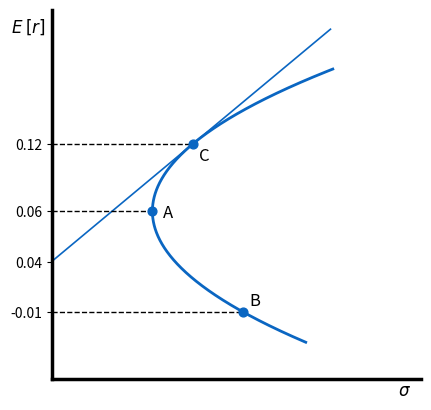

Generate this figure with matplotlib: (Note: this script raises an exception after producing the figure.)
import matplotlib.pyplot as plt
import numpy as np

asdf=plt.gca()
y=np.linspace(2.1,10.23046,1000)
x=[0.3*(z-6)**2+3 for z in y]
plt.plot(x,y,color=(10/255,102/255,194/255),zorder=1,lw=2)
plt.plot([0,8.3],[4.5,11.41667],color=(10/255,102/255,194/255),lw=1.2,zorder=2)
plt.plot([0,4.2],[8,8],'--',color='black',lw=1,zorder=3)
plt.plot([0,3],[6,6],'--',color='black',lw=1,zorder=4)
plt.plot([0,5.7],[3,3],'--',color='black',lw=1,zorder=5)
plt.scatter([4.2,3,5.7],[8,6,3],color=(10/255,102/255,194/255),s=40,zorder=6)

asdf.set_yticks([3,4.5,6,8], labels=["-0.01","0.04","0.06","0.12"])

plt.text(-.7, 11.5, r"$E\:[r]$", ha='center', va='center', fontsize=12)
plt.text(10.3,.5,r"$\sigma$",fontsize=12)
plt.text(3.3,5.8,"A",fontsize=12)
plt.text(5.9,3.2,"B",fontsize=12)
plt.text(4.4,7.5,'C',fontsize=12)

asdf.set_xticks([])
asdf.spines['right'].set_visible(False)
asdf.spines['top'].set_visible(False)
for spine in asdf.spines.values():
    spine.set_linewidth(2.5)


plt.xlim(0,11)
plt.ylim(1,12)
asdf.set_aspect('equal')

plt.savefig('plots/CH8_hw_a_pg228.png',dpi=400)
plt.show()